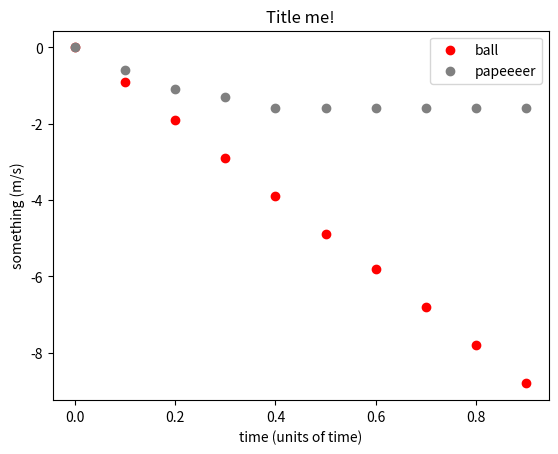

Python code for this plot:
import pandas as pd                # pandas make data tables
import matplotlib as mpl           # matplotlib makes graphs
import matplotlib.pyplot as plt    # pyplot makes graphing easier

# this makes a data table and fills it with numbers. It's called a "dataframe".
data = pd.DataFrame()
data['time'] = [0,.1,.2,.3,.4,.5,.6,.7,.8,.9]
data['ball'] = [0.0,-0.9,-1.9,-2.9,-3.9,-4.9,-5.8,-6.8,-7.8,-8.8]
data['paper'] = [0.0,-0.6,-1.1,-1.3,-1.6,-1.6,-1.6,-1.6,-1.6,-1.6]
data

# now let's graph the data
plt.scatter(data['time'], data['ball'], color='red', label="ball")      # graphs the ball's motion
plt.scatter(data['time'], data['paper'], color="gray", label="papeeeer")    # graphs the paper's motion
plt.xlabel("time (units of time)")
plt.ylabel("something (m/s)")
plt.title("Title me!")
plt.grid(False)             # how could you edit this line to add a grid?
plt.legend();